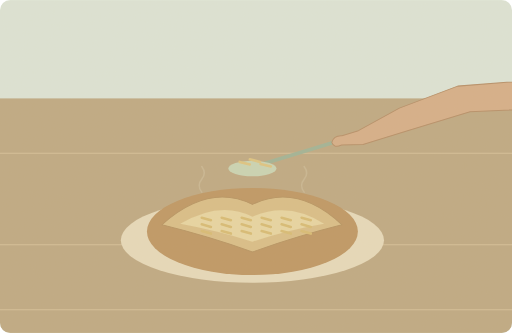
t = 0.00 s
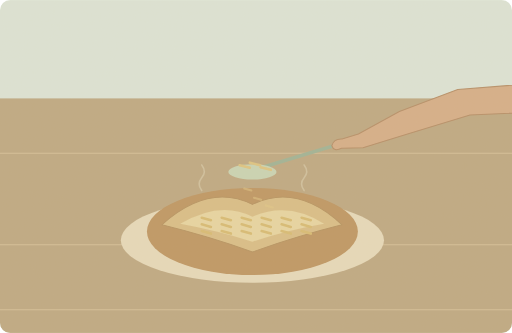
t = 1.50 s
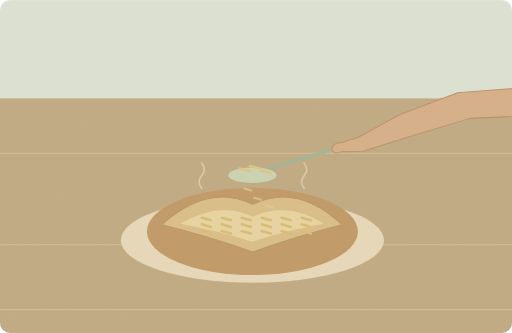
t = 3.50 s
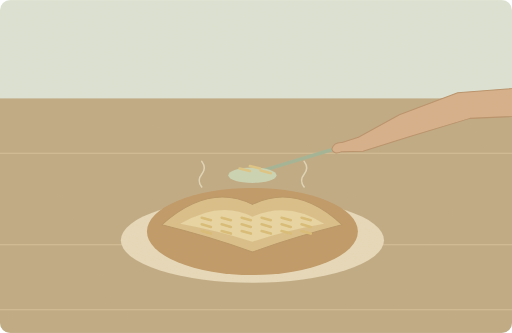
t = 5.00 s
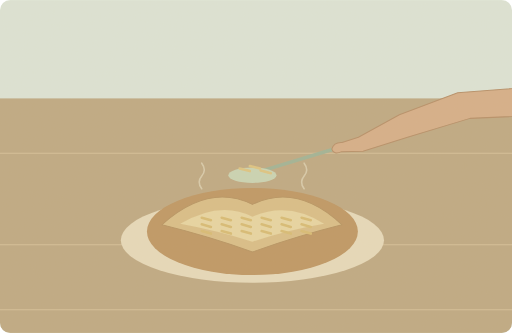
t = 6.75 s
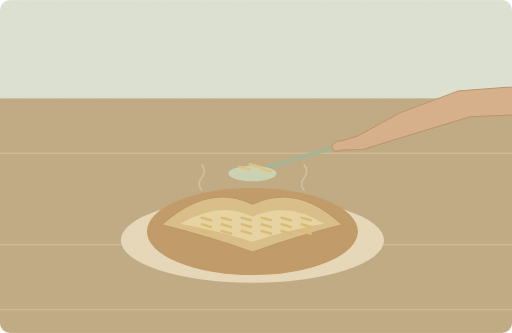
t = 8.38 s

The animated SVG that drew these frames (rendered in a browser with its animation timeline set to each time). Animation: 8 SMIL elements (animate=5,animateTransform=3); one cycle of 10.00 s, repeats indefinitely.

<svg xmlns="http://www.w3.org/2000/svg" width="1000" height="650" viewBox="0 0 1000 650" role="img" aria-labelledby="title desc"><title id="title">单词小故事</title><desc id="desc">I baked a potato and filled it with cheese.</desc><metadata>{"wordId": "potato", "dailyExample": "I baked a potato and filled it with cheese.", "source": "https://github.com/go1app/word-atlas/blob/main/public/atlas/entries/1.json", "attribution": "Word Atlas contributors — CC BY 4.0", "license": "https://creativecommons.org/licenses/by/4.0/", "changes": "New original vector animation interpreting the daily example.", "durationSeconds": 10}</metadata><defs><clipPath id="frame"><rect width="1000" height="650" rx="20"/></clipPath><filter id="paper"><feTurbulence type="fractalNoise" baseFrequency=".74" numOctaves="3" stitchTiles="stitch"/><feColorMatrix type="saturate" values="0"/><feComponentTransfer><feFuncA type="linear" slope=".065"/></feComponentTransfer><feBlend in="SourceGraphic" mode="soft-light"/></filter><filter id="glow" x="-100%" y="-100%" width="300%" height="300%"><feGaussianBlur stdDeviation="8"/></filter></defs><g clip-path="url(#frame)"><rect x="0" y="0" width="1000" height="650" rx="0" fill="#dce5d8" /><rect x="0" y="192" width="1000" height="458" rx="0" fill="#bda780" /><path d="M0 299H1000M0 478H1000M0 605H1000" fill="none" stroke="#d4bf97" stroke-width="2" stroke-linecap="round" stroke-linejoin="round" /><ellipse cx="493" cy="469" rx="257" ry="83" fill="#e7dabb"/><ellipse cx="493" cy="452" rx="206" ry="85" fill="#bd9460"/><path d="M316 439Q407 357 493 399Q581 357 668 439Q584 460 493 492Q406 461 316 439Z" fill="#d9bd85" stroke="#b5915e" stroke-width="2" stroke-linecap="round" stroke-linejoin="round" /><path d="M352 437Q430 391 493 423Q563 392 633 437Q563 449 493 472Q423 450 352 437Z" fill="#e8d6a1" stroke="none" stroke-width="2" stroke-linecap="round" stroke-linejoin="round" /><path d="M394 425l18 5" fill="none" stroke="#d8bb72" stroke-width="5" stroke-linecap="round" stroke-linejoin="round" /><path d="M433 425l18 5" fill="none" stroke="#d8bb72" stroke-width="5" stroke-linecap="round" stroke-linejoin="round" /><path d="M472 425l18 5" fill="none" stroke="#d8bb72" stroke-width="5" stroke-linecap="round" stroke-linejoin="round" /><path d="M511 425l18 5" fill="none" stroke="#d8bb72" stroke-width="5" stroke-linecap="round" stroke-linejoin="round" /><path d="M550 425l18 5" fill="none" stroke="#d8bb72" stroke-width="5" stroke-linecap="round" stroke-linejoin="round" /><path d="M589 425l18 5" fill="none" stroke="#d8bb72" stroke-width="5" stroke-linecap="round" stroke-linejoin="round" /><path d="M394 438l18 5" fill="none" stroke="#d8bb72" stroke-width="5" stroke-linecap="round" stroke-linejoin="round" /><path d="M433 438l18 5" fill="none" stroke="#d8bb72" stroke-width="5" stroke-linecap="round" stroke-linejoin="round" /><path d="M472 438l18 5" fill="none" stroke="#d8bb72" stroke-width="5" stroke-linecap="round" stroke-linejoin="round" /><path d="M511 438l18 5" fill="none" stroke="#d8bb72" stroke-width="5" stroke-linecap="round" stroke-linejoin="round" /><path d="M550 438l18 5" fill="none" stroke="#d8bb72" stroke-width="5" stroke-linecap="round" stroke-linejoin="round" /><path d="M589 438l18 5" fill="none" stroke="#d8bb72" stroke-width="5" stroke-linecap="round" stroke-linejoin="round" /><path d="M394 451l18 5" fill="none" stroke="#d8bb72" stroke-width="5" stroke-linecap="round" stroke-linejoin="round" /><path d="M433 451l18 5" fill="none" stroke="#d8bb72" stroke-width="5" stroke-linecap="round" stroke-linejoin="round" /><path d="M472 451l18 5" fill="none" stroke="#d8bb72" stroke-width="5" stroke-linecap="round" stroke-linejoin="round" /><path d="M511 451l18 5" fill="none" stroke="#d8bb72" stroke-width="5" stroke-linecap="round" stroke-linejoin="round" /><path d="M550 451l18 5" fill="none" stroke="#d8bb72" stroke-width="5" stroke-linecap="round" stroke-linejoin="round" /><path d="M589 451l18 5" fill="none" stroke="#d8bb72" stroke-width="5" stroke-linecap="round" stroke-linejoin="round" /><g><animateTransform attributeName="transform" type="translate" values="0 -13;0 0;0 0;0 -13;0 -13" keyTimes="0;.3;.8;.95;1" dur="10s" repeatCount="indefinite"/><path d="M513 333L688 280" fill="none" stroke="#9eb294" stroke-width="7" stroke-linecap="round" stroke-linejoin="round" /><ellipse cx="493" cy="342" rx="47" ry="15" fill="#c9d4b4"/><path d="M1100 165L894 181 780 224 700 268 668 278Q652 277 648 291Q652 303 667 296L709 295 796 268 918 231 1100 223Z" fill="#d5ad86" stroke="#b58c65" stroke-width="2" stroke-linecap="round" stroke-linejoin="round" /><path d="M468 329l20 5" fill="none" stroke="#dec47f" stroke-width="5" stroke-linecap="round" stroke-linejoin="round" /><path d="M488 324l20 5" fill="none" stroke="#dec47f" stroke-width="5" stroke-linecap="round" stroke-linejoin="round" /><path d="M509 333l20 5" fill="none" stroke="#dec47f" stroke-width="5" stroke-linecap="round" stroke-linejoin="round" /></g><g><animate attributeName="opacity" values="0;1;0;0;0" keyTimes="0;.3;.5;.85;1" dur="10s" repeatCount="indefinite"/><path d="M477 368l14 4" fill="none" stroke="#e3ca86" stroke-width="4" stroke-linecap="round" stroke-linejoin="round" /></g><g><animate attributeName="opacity" values="0;1;0;0;0" keyTimes="0;.3;.5;.85;1" dur="10s" repeatCount="indefinite"/><path d="M496 386l14 4" fill="none" stroke="#e3ca86" stroke-width="4" stroke-linecap="round" stroke-linejoin="round" /></g><g><animate attributeName="opacity" values="0;1;0;0;0" keyTimes="0;.3;.5;.85;1" dur="10s" repeatCount="indefinite"/><path d="M519 401l14 4" fill="none" stroke="#e3ca86" stroke-width="4" stroke-linecap="round" stroke-linejoin="round" /></g><g><animateTransform attributeName="transform" type="translate" values="0 5;0 -5;0 5" keyTimes="0;.5;1" dur="10s" repeatCount="indefinite"/><animate attributeName="opacity" values=".2;.7;.2" keyTimes="0;.5;1" dur="10s" repeatCount="indefinite"/><path d="M394 370q-10 -13 0 -25t0 -25" fill="none" stroke="#efead0" stroke-width="3" stroke-linecap="round" stroke-linejoin="round" /></g><g><animateTransform attributeName="transform" type="translate" values="0 5;0 -5;0 5" keyTimes="0;.5;1" dur="10s" repeatCount="indefinite"/><animate attributeName="opacity" values=".2;.7;.2" keyTimes="0;.5;1" dur="10s" repeatCount="indefinite"/><path d="M594 370q-10 -13 0 -25t0 -25" fill="none" stroke="#efead0" stroke-width="3" stroke-linecap="round" stroke-linejoin="round" /></g><rect width="1000" height="650" fill="#ddc8a0" opacity=".14" filter="url(#paper)" pointer-events="none"/></g></svg>
